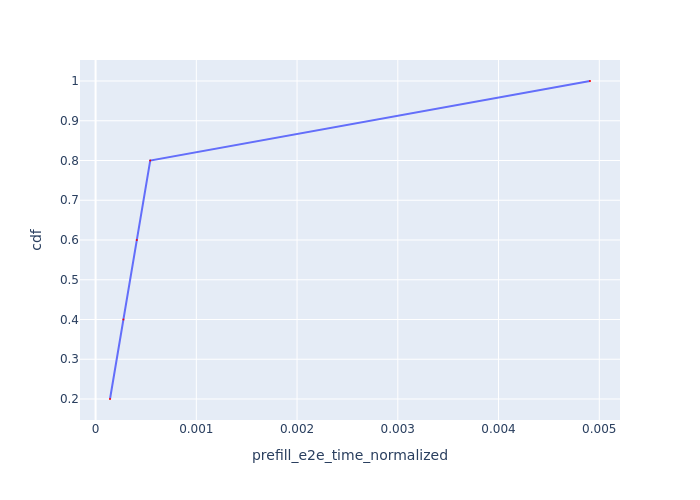

Source data for this figure (header and first rows):
Request Id, prefill_e2e_time_normalized, cdf
0_0, 0.0001432, 0.2
0_1, 0.000276, 0.4
0_2, 0.000409, 0.6
0_3, 0.0005424, 0.8
0_4, 0.004908, 1.0
